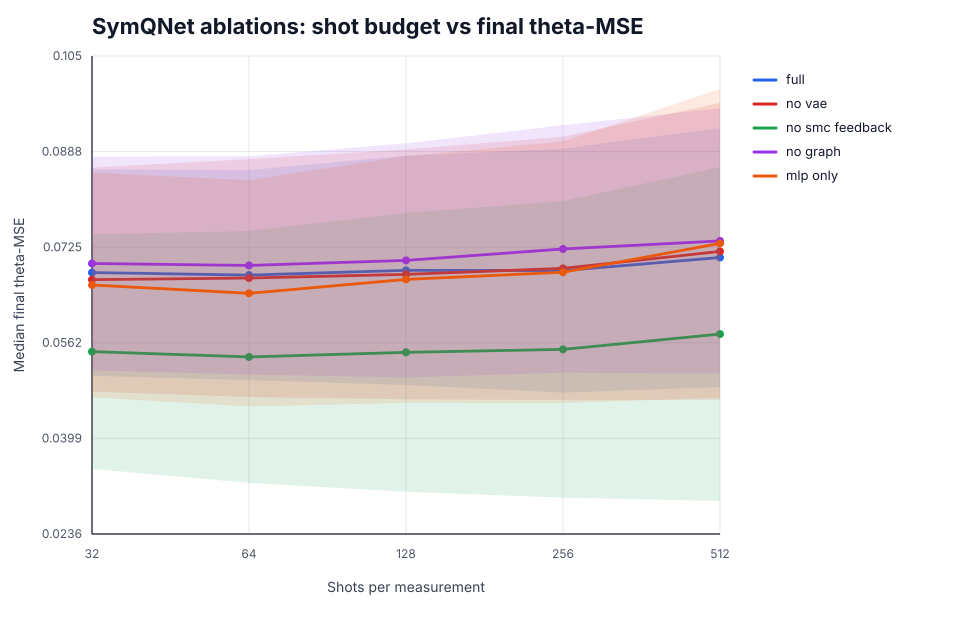

Data behind this chart, as committed beside it:
method, shots, eval_seed, train_seed, checkpoint_path, checkpoint_config_hash, checkpoint_selection_metric, best_validation_mse, validation_task_bank_path, config_hash, device, hardware, train_wallclock_sec, reward_mode, behavior_clone_checkpoint, task_bank_path, policy_params, episodes, mse_mean, mse_mean_ci95_lo, mse_mean_ci95_hi, mse_median, mse_iqr, info_gain_mean
full, 32, 777 778 779 780 781, 777, runs/ablations_paper/full_seed_777/best_…, 4061693354ea, heldout_validation_mse, 0.05188, runs/ablations_paper/validation_task_ban…, f02ee14e0ce8, cpu, cpu:x86_64, 9291, info_gain, , runs/ablations_paper/task_bank.npz, {"action_selection": "argmax", "belief_m…, 1500, 0.07213, 0.07093, 0.07341, 0.07086, 0.03438, 3.764
full, 64, 777 778 779 780 781, 777, runs/ablations_paper/full_seed_777/best_…, 4061693354ea, heldout_validation_mse, 0.05188, runs/ablations_paper/validation_task_ban…, d120e8d9c7d1, cpu, cpu:x86_64, 9291, info_gain, , runs/ablations_paper/task_bank.npz, {"action_selection": "argmax", "belief_m…, 1500, 0.07058, 0.06935, 0.07182, 0.06896, 0.03367, 4.551
full, 128, 777 778 779 780 781, 777, runs/ablations_paper/full_seed_777/best_…, 4061693354ea, heldout_validation_mse, 0.05188, runs/ablations_paper/validation_task_ban…, c6e89fa27a1a, cpu, cpu:x86_64, 9291, info_gain, , runs/ablations_paper/task_bank.npz, {"action_selection": "argmax", "belief_m…, 1500, 0.07128, 0.06996, 0.07273, 0.06891, 0.03547, 5.612
full, 256, 777 778 779 780 781, 777, runs/ablations_paper/full_seed_777/best_…, 4061693354ea, heldout_validation_mse, 0.05188, runs/ablations_paper/validation_task_ban…, c9281380fe50, cpu, cpu:x86_64, 9291, info_gain, , runs/ablations_paper/task_bank.npz, {"action_selection": "argmax", "belief_m…, 1500, 0.0707, 0.0693, 0.07208, 0.06751, 0.03815, 7.05
full, 512, 777 778 779 780 781, 777, runs/ablations_paper/full_seed_777/best_…, 4061693354ea, heldout_validation_mse, 0.05188, runs/ablations_paper/validation_task_ban…, 0c0a58dc4510, cpu, cpu:x86_64, 9291, info_gain, , runs/ablations_paper/task_bank.npz, {"action_selection": "argmax", "belief_m…, 1500, 0.07241, 0.071, 0.07392, 0.06858, 0.03794, 9.257
full, 32, 777 778 779 780 781, 778, runs/ablations_paper/full_seed_778/best_…, 41e9e8c6ccde, heldout_validation_mse, 0.06813, runs/ablations_paper/validation_task_ban…, f02ee14e0ce8, cpu, cpu:x86_64, 8086, info_gain, , runs/ablations_paper/task_bank.npz, {"action_selection": "argmax", "belief_m…, 1500, 0.07411, 0.07288, 0.07546, 0.07184, 0.03431, 3.797
full, 64, 777 778 779 780 781, 778, runs/ablations_paper/full_seed_778/best_…, 41e9e8c6ccde, heldout_validation_mse, 0.06813, runs/ablations_paper/validation_task_ban…, d120e8d9c7d1, cpu, cpu:x86_64, 8086, info_gain, , runs/ablations_paper/task_bank.npz, {"action_selection": "argmax", "belief_m…, 1500, 0.07361, 0.07233, 0.07489, 0.07138, 0.03222, 4.487
full, 128, 777 778 779 780 781, 778, runs/ablations_paper/full_seed_778/best_…, 41e9e8c6ccde, heldout_validation_mse, 0.06813, runs/ablations_paper/validation_task_ban…, c6e89fa27a1a, cpu, cpu:x86_64, 8086, info_gain, , runs/ablations_paper/task_bank.npz, {"action_selection": "argmax", "belief_m…, 1500, 0.07311, 0.07184, 0.07448, 0.07073, 0.03429, 5.467
full, 256, 777 778 779 780 781, 778, runs/ablations_paper/full_seed_778/best_…, 41e9e8c6ccde, heldout_validation_mse, 0.06813, runs/ablations_paper/validation_task_ban…, c9281380fe50, cpu, cpu:x86_64, 8086, info_gain, , runs/ablations_paper/task_bank.npz, {"action_selection": "argmax", "belief_m…, 1500, 0.07373, 0.07227, 0.07511, 0.07038, 0.0376, 6.976
full, 512, 777 778 779 780 781, 778, runs/ablations_paper/full_seed_778/best_…, 41e9e8c6ccde, heldout_validation_mse, 0.06813, runs/ablations_paper/validation_task_ban…, 0c0a58dc4510, cpu, cpu:x86_64, 8086, info_gain, , runs/ablations_paper/task_bank.npz, {"action_selection": "argmax", "belief_m…, 1500, 0.07629, 0.07475, 0.07775, 0.07205, 0.0384, 8.853
full, 32, 777 778 779 780 781, 779, runs/ablations_paper/full_seed_779/best_…, 11be24b217ad, heldout_validation_mse, 0.06418, runs/ablations_paper/validation_task_ban…, f02ee14e0ce8, cpu, cpu:x86_64, 7818, info_gain, , runs/ablations_paper/task_bank.npz, {"action_selection": "argmax", "belief_m…, 1500, 0.06531, 0.06392, 0.0667, 0.06189, 0.03687, 7.053
full, 64, 777 778 779 780 781, 779, runs/ablations_paper/full_seed_779/best_…, 11be24b217ad, heldout_validation_mse, 0.06418, runs/ablations_paper/validation_task_ban…, d120e8d9c7d1, cpu, cpu:x86_64, 7818, info_gain, , runs/ablations_paper/task_bank.npz, {"action_selection": "argmax", "belief_m…, 1500, 0.06752, 0.06591, 0.06915, 0.06296, 0.04156, 9.123
full, 128, 777 778 779 780 781, 779, runs/ablations_paper/full_seed_779/best_…, 11be24b217ad, heldout_validation_mse, 0.06418, runs/ablations_paper/validation_task_ban…, c6e89fa27a1a, cpu, cpu:x86_64, 7818, info_gain, , runs/ablations_paper/task_bank.npz, {"action_selection": "argmax", "belief_m…, 1500, 0.07108, 0.06929, 0.07291, 0.06611, 0.04754, 11.16
full, 256, 777 778 779 780 781, 779, runs/ablations_paper/full_seed_779/best_…, 11be24b217ad, heldout_validation_mse, 0.06418, runs/ablations_paper/validation_task_ban…, c9281380fe50, cpu, cpu:x86_64, 7818, info_gain, , runs/ablations_paper/task_bank.npz, {"action_selection": "argmax", "belief_m…, 1500, 0.07415, 0.07223, 0.0761, 0.06771, 0.04908, 13.17
full, 512, 777 778 779 780 781, 779, runs/ablations_paper/full_seed_779/best_…, 11be24b217ad, heldout_validation_mse, 0.06418, runs/ablations_paper/validation_task_ban…, 0c0a58dc4510, cpu, cpu:x86_64, 7818, info_gain, , runs/ablations_paper/task_bank.npz, {"action_selection": "argmax", "belief_m…, 1500, 0.07786, 0.07586, 0.07991, 0.07168, 0.05616, 15.23
no_vae, 32, 777 778 779 780 781, 777, runs/ablations_paper/no_vae_seed_777/bes…, d89c78c76611, heldout_validation_mse, 0.06927, runs/ablations_paper/validation_task_ban…, fac5f8627685, cpu, cpu:x86_64, 8218, info_gain, , runs/ablations_paper/task_bank.npz, {"action_selection": "argmax", "belief_m…, 1500, 0.07324, 0.07191, 0.07476, 0.06974, 0.03664, 4.008
no_vae, 64, 777 778 779 780 781, 777, runs/ablations_paper/no_vae_seed_777/bes…, d89c78c76611, heldout_validation_mse, 0.06927, runs/ablations_paper/validation_task_ban…, 6d74dead38cd, cpu, cpu:x86_64, 8218, info_gain, , runs/ablations_paper/task_bank.npz, {"action_selection": "argmax", "belief_m…, 1500, 0.07334, 0.07191, 0.07487, 0.06945, 0.037, 5.016
no_vae, 128, 777 778 779 780 781, 777, runs/ablations_paper/no_vae_seed_777/bes…, d89c78c76611, heldout_validation_mse, 0.06927, runs/ablations_paper/validation_task_ban…, 5bff53825f3b, cpu, cpu:x86_64, 8218, info_gain, , runs/ablations_paper/task_bank.npz, {"action_selection": "argmax", "belief_m…, 1500, 0.07378, 0.07214, 0.07549, 0.06979, 0.04124, 6.007
no_vae, 256, 777 778 779 780 781, 777, runs/ablations_paper/no_vae_seed_777/bes…, d89c78c76611, heldout_validation_mse, 0.06927, runs/ablations_paper/validation_task_ban…, abba055023e7, cpu, cpu:x86_64, 8218, info_gain, , runs/ablations_paper/task_bank.npz, {"action_selection": "argmax", "belief_m…, 1500, 0.07549, 0.07392, 0.07715, 0.07174, 0.04098, 7.531
no_vae, 512, 777 778 779 780 781, 777, runs/ablations_paper/no_vae_seed_777/bes…, d89c78c76611, heldout_validation_mse, 0.06927, runs/ablations_paper/validation_task_ban…, e91ead351f1d, cpu, cpu:x86_64, 8218, info_gain, , runs/ablations_paper/task_bank.npz, {"action_selection": "argmax", "belief_m…, 1500, 0.07884, 0.07701, 0.08077, 0.07273, 0.04609, 9.501
no_vae, 32, 777 778 779 780 781, 778, runs/ablations_paper/no_vae_seed_778/bes…, ef34131c7307, heldout_validation_mse, 0.05686, runs/ablations_paper/validation_task_ban…, fac5f8627685, cpu, cpu:x86_64, 7379, info_gain, , runs/ablations_paper/task_bank.npz, {"action_selection": "argmax", "belief_m…, 1500, 0.06375, 0.06217, 0.06547, 0.059, 0.04337, 10.43
no_vae, 64, 777 778 779 780 781, 778, runs/ablations_paper/no_vae_seed_778/bes…, ef34131c7307, heldout_validation_mse, 0.05686, runs/ablations_paper/validation_task_ban…, 6d74dead38cd, cpu, cpu:x86_64, 7379, info_gain, , runs/ablations_paper/task_bank.npz, {"action_selection": "argmax", "belief_m…, 1500, 0.06822, 0.06634, 0.07014, 0.06174, 0.0472, 12.37
no_vae, 128, 777 778 779 780 781, 778, runs/ablations_paper/no_vae_seed_778/bes…, ef34131c7307, heldout_validation_mse, 0.05686, runs/ablations_paper/validation_task_ban…, 5bff53825f3b, cpu, cpu:x86_64, 7379, info_gain, , runs/ablations_paper/task_bank.npz, {"action_selection": "argmax", "belief_m…, 1500, 0.0696, 0.06766, 0.0715, 0.0638, 0.04831, 13.95
no_vae, 256, 777 778 779 780 781, 778, runs/ablations_paper/no_vae_seed_778/bes…, ef34131c7307, heldout_validation_mse, 0.05686, runs/ablations_paper/validation_task_ban…, abba055023e7, cpu, cpu:x86_64, 7379, info_gain, , runs/ablations_paper/task_bank.npz, {"action_selection": "argmax", "belief_m…, 1500, 0.0732, 0.07093, 0.07517, 0.06569, 0.05285, 16.4
no_vae, 512, 777 778 779 780 781, 778, runs/ablations_paper/no_vae_seed_778/bes…, ef34131c7307, heldout_validation_mse, 0.05686, runs/ablations_paper/validation_task_ban…, e91ead351f1d, cpu, cpu:x86_64, 7379, info_gain, , runs/ablations_paper/task_bank.npz, {"action_selection": "argmax", "belief_m…, 1500, 0.07789, 0.07555, 0.08011, 0.0706, 0.05756, 19.55
no_vae, 32, 777 778 779 780 781, 779, runs/ablations_paper/no_vae_seed_779/bes…, 1d51a921a897, heldout_validation_mse, 0.07129, runs/ablations_paper/validation_task_ban…, fac5f8627685, cpu, cpu:x86_64, 7774, info_gain, , runs/ablations_paper/task_bank.npz, {"action_selection": "argmax", "belief_m…, 1500, 0.07475, 0.07335, 0.07609, 0.07224, 0.03454, 3.727
no_vae, 64, 777 778 779 780 781, 779, runs/ablations_paper/no_vae_seed_779/bes…, 1d51a921a897, heldout_validation_mse, 0.07129, runs/ablations_paper/validation_task_ban…, 6d74dead38cd, cpu, cpu:x86_64, 7774, info_gain, , runs/ablations_paper/task_bank.npz, {"action_selection": "argmax", "belief_m…, 1500, 0.07367, 0.07226, 0.07506, 0.07062, 0.03754, 4.722
no_vae, 128, 777 778 779 780 781, 779, runs/ablations_paper/no_vae_seed_779/bes…, 1d51a921a897, heldout_validation_mse, 0.07129, runs/ablations_paper/validation_task_ban…, 5bff53825f3b, cpu, cpu:x86_64, 7774, info_gain, , runs/ablations_paper/task_bank.npz, {"action_selection": "argmax", "belief_m…, 1500, 0.07455, 0.07303, 0.07621, 0.07011, 0.03829, 6.203
no_vae, 256, 777 778 779 780 781, 779, runs/ablations_paper/no_vae_seed_779/bes…, 1d51a921a897, heldout_validation_mse, 0.07129, runs/ablations_paper/validation_task_ban…, abba055023e7, cpu, cpu:x86_64, 7774, info_gain, , runs/ablations_paper/task_bank.npz, {"action_selection": "argmax", "belief_m…, 1500, 0.07524, 0.07342, 0.07712, 0.06934, 0.04089, 8
no_vae, 512, 777 778 779 780 781, 779, runs/ablations_paper/no_vae_seed_779/bes…, 1d51a921a897, heldout_validation_mse, 0.07129, runs/ablations_paper/validation_task_ban…, e91ead351f1d, cpu, cpu:x86_64, 7774, info_gain, , runs/ablations_paper/task_bank.npz, {"action_selection": "argmax", "belief_m…, 1500, 0.07779, 0.07582, 0.07973, 0.0721, 0.04828, 10.16
no_smc_feedback, 32, 777 778 779 780 781, 777, runs/ablations_paper/no_smc_feedback_see…, 27a0376ebe32, heldout_validation_mse, 0.05764, runs/ablations_paper/validation_task_ban…, 760b7e55345b, cpu, cpu:x86_64, 7946, info_gain, , runs/ablations_paper/task_bank.npz, {"action_selection": "argmax", "belief_m…, 1500, 0.0622, 0.06063, 0.06381, 0.05685, 0.04237, 9.652
no_smc_feedback, 64, 777 778 779 780 781, 777, runs/ablations_paper/no_smc_feedback_see…, 27a0376ebe32, heldout_validation_mse, 0.05764, runs/ablations_paper/validation_task_ban…, 3ddad073dee0, cpu, cpu:x86_64, 7946, info_gain, , runs/ablations_paper/task_bank.npz, {"action_selection": "argmax", "belief_m…, 1500, 0.06409, 0.06232, 0.06582, 0.05737, 0.04547, 11.61
no_smc_feedback, 128, 777 778 779 780 781, 777, runs/ablations_paper/no_smc_feedback_see…, 27a0376ebe32, heldout_validation_mse, 0.05764, runs/ablations_paper/validation_task_ban…, a39b817ffb39, cpu, cpu:x86_64, 7946, info_gain, , runs/ablations_paper/task_bank.npz, {"action_selection": "argmax", "belief_m…, 1500, 0.06828, 0.06642, 0.07009, 0.06294, 0.04909, 13.5
no_smc_feedback, 256, 777 778 779 780 781, 777, runs/ablations_paper/no_smc_feedback_see…, 27a0376ebe32, heldout_validation_mse, 0.05764, runs/ablations_paper/validation_task_ban…, 3974b4fd91ef, cpu, cpu:x86_64, 7946, info_gain, , runs/ablations_paper/task_bank.npz, {"action_selection": "argmax", "belief_m…, 1500, 0.06915, 0.0671, 0.07114, 0.06311, 0.054, 15.63
no_smc_feedback, 512, 777 778 779 780 781, 777, runs/ablations_paper/no_smc_feedback_see…, 27a0376ebe32, heldout_validation_mse, 0.05764, runs/ablations_paper/validation_task_ban…, ff5e38fc8b2a, cpu, cpu:x86_64, 7946, info_gain, , runs/ablations_paper/task_bank.npz, {"action_selection": "argmax", "belief_m…, 1500, 0.0762, 0.07402, 0.07846, 0.06926, 0.06337, 18.33
no_smc_feedback, 32, 777 778 779 780 781, 778, runs/ablations_paper/no_smc_feedback_see…, 90b92c84f6d2, heldout_validation_mse, 0.05673, runs/ablations_paper/validation_task_ban…, 760b7e55345b, cpu, cpu:x86_64, 7700, info_gain, , runs/ablations_paper/task_bank.npz, {"action_selection": "argmax", "belief_m…, 1500, 0.05963, 0.05806, 0.06116, 0.0554, 0.04095, 11.51
no_smc_feedback, 64, 777 778 779 780 781, 778, runs/ablations_paper/no_smc_feedback_see…, 90b92c84f6d2, heldout_validation_mse, 0.05673, runs/ablations_paper/validation_task_ban…, 3ddad073dee0, cpu, cpu:x86_64, 7700, info_gain, , runs/ablations_paper/task_bank.npz, {"action_selection": "argmax", "belief_m…, 1500, 0.06075, 0.05901, 0.06257, 0.05472, 0.04484, 13.98
no_smc_feedback, 128, 777 778 779 780 781, 778, runs/ablations_paper/no_smc_feedback_see…, 90b92c84f6d2, heldout_validation_mse, 0.05673, runs/ablations_paper/validation_task_ban…, a39b817ffb39, cpu, cpu:x86_64, 7700, info_gain, , runs/ablations_paper/task_bank.npz, {"action_selection": "argmax", "belief_m…, 1500, 0.06036, 0.05844, 0.06233, 0.05202, 0.04867, 16.42
no_smc_feedback, 256, 777 778 779 780 781, 778, runs/ablations_paper/no_smc_feedback_see…, 90b92c84f6d2, heldout_validation_mse, 0.05673, runs/ablations_paper/validation_task_ban…, 3974b4fd91ef, cpu, cpu:x86_64, 7700, info_gain, , runs/ablations_paper/task_bank.npz, {"action_selection": "argmax", "belief_m…, 1500, 0.06213, 0.0602, 0.06412, 0.05396, 0.05107, 18.82
no_smc_feedback, 512, 777 778 779 780 781, 778, runs/ablations_paper/no_smc_feedback_see…, 90b92c84f6d2, heldout_validation_mse, 0.05673, runs/ablations_paper/validation_task_ban…, ff5e38fc8b2a, cpu, cpu:x86_64, 7700, info_gain, , runs/ablations_paper/task_bank.npz, {"action_selection": "argmax", "belief_m…, 1500, 0.0644, 0.06228, 0.06653, 0.05529, 0.05634, 22.14
no_smc_feedback, 32, 777 778 779 780 781, 779, runs/ablations_paper/no_smc_feedback_see…, d6584a8774e0, heldout_validation_mse, 0.06324, runs/ablations_paper/validation_task_ban…, 760b7e55345b, cpu, cpu:x86_64, 8322, info_gain, , runs/ablations_paper/task_bank.npz, {"action_selection": "argmax", "belief_m…, 1500, 0.05711, 0.05561, 0.05853, 0.0519, 0.03672, 8.952
no_smc_feedback, 64, 777 778 779 780 781, 779, runs/ablations_paper/no_smc_feedback_see…, d6584a8774e0, heldout_validation_mse, 0.06324, runs/ablations_paper/validation_task_ban…, 3ddad073dee0, cpu, cpu:x86_64, 8322, info_gain, , runs/ablations_paper/task_bank.npz, {"action_selection": "argmax", "belief_m…, 1500, 0.0559, 0.05428, 0.05777, 0.04935, 0.03857, 12.5
no_smc_feedback, 128, 777 778 779 780 781, 779, runs/ablations_paper/no_smc_feedback_see…, d6584a8774e0, heldout_validation_mse, 0.06324, runs/ablations_paper/validation_task_ban…, a39b817ffb39, cpu, cpu:x86_64, 8322, info_gain, , runs/ablations_paper/task_bank.npz, {"action_selection": "argmax", "belief_m…, 1500, 0.05707, 0.05519, 0.05905, 0.04882, 0.04493, 15.15
no_smc_feedback, 256, 777 778 779 780 781, 779, runs/ablations_paper/no_smc_feedback_see…, d6584a8774e0, heldout_validation_mse, 0.06324, runs/ablations_paper/validation_task_ban…, 3974b4fd91ef, cpu, cpu:x86_64, 8322, info_gain, , runs/ablations_paper/task_bank.npz, {"action_selection": "argmax", "belief_m…, 1500, 0.05773, 0.05578, 0.05975, 0.04825, 0.0467, 17.79
no_smc_feedback, 512, 777 778 779 780 781, 779, runs/ablations_paper/no_smc_feedback_see…, d6584a8774e0, heldout_validation_mse, 0.06324, runs/ablations_paper/validation_task_ban…, ff5e38fc8b2a, cpu, cpu:x86_64, 8322, info_gain, , runs/ablations_paper/task_bank.npz, {"action_selection": "argmax", "belief_m…, 1500, 0.05895, 0.05692, 0.06097, 0.04859, 0.05116, 20.41
no_graph, 32, 777 778 779 780 781, 777, runs/ablations_paper/no_graph_seed_777/b…, e8eedb41d140, heldout_validation_mse, 0.06198, runs/ablations_paper/validation_task_ban…, 1e4ff480db46, cpu, cpu:x86_64, 7450, info_gain, , runs/ablations_paper/task_bank.npz, {"action_selection": "argmax", "belief_m…, 1500, 0.07413, 0.07278, 0.07553, 0.07149, 0.03618, 3.436
no_graph, 64, 777 778 779 780 781, 777, runs/ablations_paper/no_graph_seed_777/b…, e8eedb41d140, heldout_validation_mse, 0.06198, runs/ablations_paper/validation_task_ban…, 46bf2faf0a31, cpu, cpu:x86_64, 7450, info_gain, , runs/ablations_paper/task_bank.npz, {"action_selection": "argmax", "belief_m…, 1500, 0.07387, 0.07234, 0.07532, 0.07099, 0.03667, 4.177
no_graph, 128, 777 778 779 780 781, 777, runs/ablations_paper/no_graph_seed_777/b…, e8eedb41d140, heldout_validation_mse, 0.06198, runs/ablations_paper/validation_task_ban…, 620b33106e17, cpu, cpu:x86_64, 7450, info_gain, , runs/ablations_paper/task_bank.npz, {"action_selection": "argmax", "belief_m…, 1500, 0.07622, 0.07472, 0.07776, 0.0725, 0.03777, 5.058
no_graph, 256, 777 778 779 780 781, 777, runs/ablations_paper/no_graph_seed_777/b…, e8eedb41d140, heldout_validation_mse, 0.06198, runs/ablations_paper/validation_task_ban…, 6799e7aa77d2, cpu, cpu:x86_64, 7450, info_gain, , runs/ablations_paper/task_bank.npz, {"action_selection": "argmax", "belief_m…, 1500, 0.0775, 0.07588, 0.07913, 0.07469, 0.04143, 6.166
no_graph, 512, 777 778 779 780 781, 777, runs/ablations_paper/no_graph_seed_777/b…, e8eedb41d140, heldout_validation_mse, 0.06198, runs/ablations_paper/validation_task_ban…, 5c65196a0325, cpu, cpu:x86_64, 7450, info_gain, , runs/ablations_paper/task_bank.npz, {"action_selection": "argmax", "belief_m…, 1500, 0.07996, 0.0782, 0.08184, 0.07527, 0.04465, 7.877
no_graph, 32, 777 778 779 780 781, 778, runs/ablations_paper/no_graph_seed_778/b…, edf11260676e, heldout_validation_mse, 0.06455, runs/ablations_paper/validation_task_ban…, 1e4ff480db46, cpu, cpu:x86_64, 7545, info_gain, , runs/ablations_paper/task_bank.npz, {"action_selection": "argmax", "belief_m…, 1500, 0.06949, 0.0681, 0.07107, 0.06612, 0.03896, 7.055
no_graph, 64, 777 778 779 780 781, 778, runs/ablations_paper/no_graph_seed_778/b…, edf11260676e, heldout_validation_mse, 0.06455, runs/ablations_paper/validation_task_ban…, 46bf2faf0a31, cpu, cpu:x86_64, 7545, info_gain, , runs/ablations_paper/task_bank.npz, {"action_selection": "argmax", "belief_m…, 1500, 0.07089, 0.06949, 0.07228, 0.06734, 0.04002, 8.636
no_graph, 128, 777 778 779 780 781, 778, runs/ablations_paper/no_graph_seed_778/b…, edf11260676e, heldout_validation_mse, 0.06455, runs/ablations_paper/validation_task_ban…, 620b33106e17, cpu, cpu:x86_64, 7545, info_gain, , runs/ablations_paper/task_bank.npz, {"action_selection": "argmax", "belief_m…, 1500, 0.07267, 0.07099, 0.07434, 0.06804, 0.04614, 10.38
no_graph, 256, 777 778 779 780 781, 778, runs/ablations_paper/no_graph_seed_778/b…, edf11260676e, heldout_validation_mse, 0.06455, runs/ablations_paper/validation_task_ban…, 6799e7aa77d2, cpu, cpu:x86_64, 7545, info_gain, , runs/ablations_paper/task_bank.npz, {"action_selection": "argmax", "belief_m…, 1500, 0.07717, 0.07537, 0.07904, 0.0723, 0.04837, 12.28
no_graph, 512, 777 778 779 780 781, 778, runs/ablations_paper/no_graph_seed_778/b…, edf11260676e, heldout_validation_mse, 0.06455, runs/ablations_paper/validation_task_ban…, 5c65196a0325, cpu, cpu:x86_64, 7545, info_gain, , runs/ablations_paper/task_bank.npz, {"action_selection": "argmax", "belief_m…, 1500, 0.08254, 0.08043, 0.08483, 0.07571, 0.05246, 14.58
no_graph, 32, 777 778 779 780 781, 779, runs/ablations_paper/no_graph_seed_779/b…, 0d9352583249, heldout_validation_mse, 0.06628, runs/ablations_paper/validation_task_ban…, 1e4ff480db46, cpu, cpu:x86_64, 7506, info_gain, , runs/ablations_paper/task_bank.npz, {"action_selection": "argmax", "belief_m…, 1500, 0.07317, 0.07185, 0.07452, 0.07164, 0.03419, 3.579
no_graph, 64, 777 778 779 780 781, 779, runs/ablations_paper/no_graph_seed_779/b…, 0d9352583249, heldout_validation_mse, 0.06628, runs/ablations_paper/validation_task_ban…, 46bf2faf0a31, cpu, cpu:x86_64, 7506, info_gain, , runs/ablations_paper/task_bank.npz, {"action_selection": "argmax", "belief_m…, 1500, 0.0728, 0.07129, 0.07412, 0.06991, 0.03498, 4.345
no_graph, 128, 777 778 779 780 781, 779, runs/ablations_paper/no_graph_seed_779/b…, 0d9352583249, heldout_validation_mse, 0.06628, runs/ablations_paper/validation_task_ban…, 620b33106e17, cpu, cpu:x86_64, 7506, info_gain, , runs/ablations_paper/task_bank.npz, {"action_selection": "argmax", "belief_m…, 1500, 0.07298, 0.07162, 0.07448, 0.0703, 0.03587, 5.05
no_graph, 256, 777 778 779 780 781, 779, runs/ablations_paper/no_graph_seed_779/b…, 0d9352583249, heldout_validation_mse, 0.06628, runs/ablations_paper/validation_task_ban…, 6799e7aa77d2, cpu, cpu:x86_64, 7506, info_gain, , runs/ablations_paper/task_bank.npz, {"action_selection": "argmax", "belief_m…, 1500, 0.07254, 0.07095, 0.07417, 0.0697, 0.03684, 5.942
no_graph, 512, 777 778 779 780 781, 779, runs/ablations_paper/no_graph_seed_779/b…, 0d9352583249, heldout_validation_mse, 0.06628, runs/ablations_paper/validation_task_ban…, 5c65196a0325, cpu, cpu:x86_64, 7506, info_gain, , runs/ablations_paper/task_bank.npz, {"action_selection": "argmax", "belief_m…, 1500, 0.07324, 0.0717, 0.0748, 0.06981, 0.03865, 6.882
... 15 more rows
